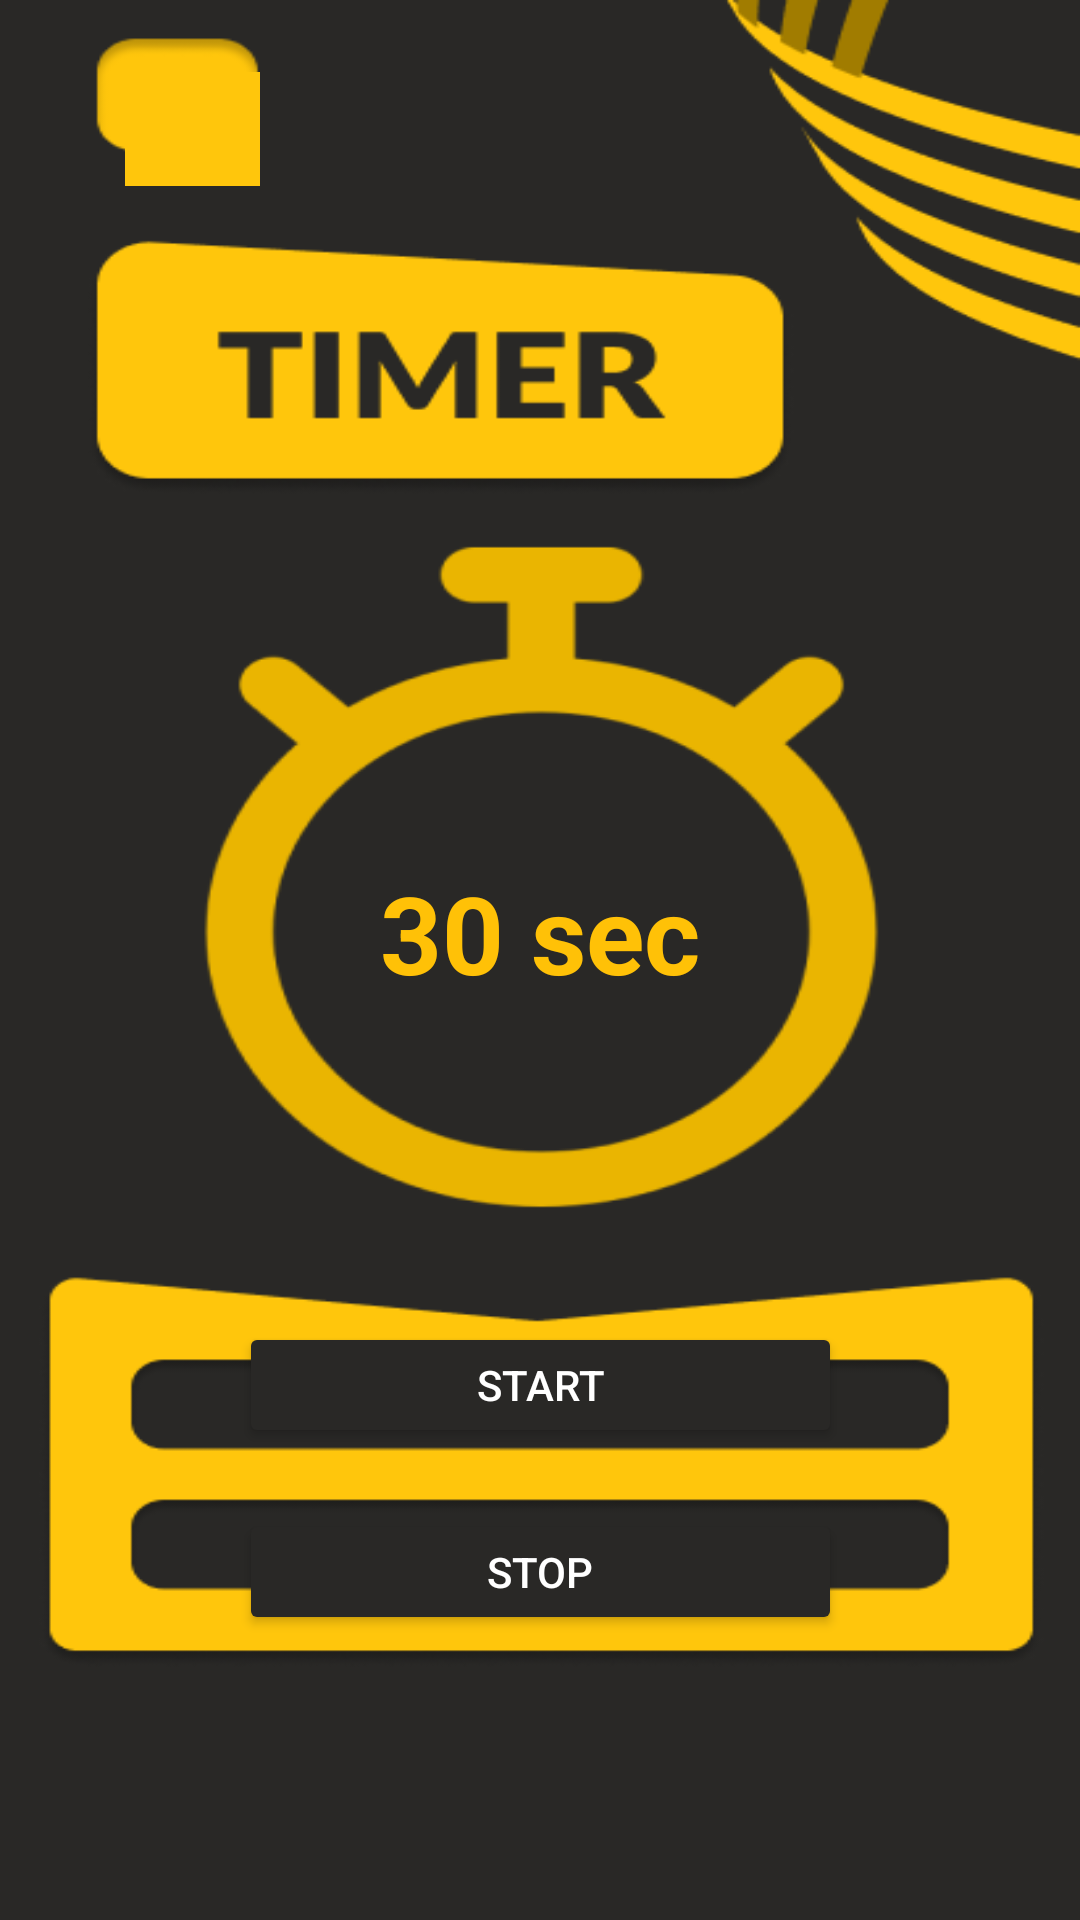

Reconstruct the res/layout file that produces this screen, plus the resources it refers to.
<!-- AndroidManifest.xml: application theme Theme.FitBud -->
<!-- res/layout/activity_workout_timer.xml -->
<?xml version="1.0" encoding="utf-8"?>
<androidx.constraintlayout.widget.ConstraintLayout
    xmlns:android="http://schemas.android.com/apk/res/android"
    xmlns:app="http://schemas.android.com/apk/res-auto"
    xmlns:tools="http://schemas.android.com/tools"
    android:background="@drawable/timer"
    android:layout_width="match_parent"
    android:layout_height="match_parent"
    android:padding="24dp">

    


    

    

    <androidx.appcompat.widget.Toolbar
        android:id="@+id/timerToolbar"
        android:layout_width="45dp"
        android:layout_height="38dp"
        android:background="?attr/colorPrimary"
        android:title="Workout Timer"
        android:titleTextColor="@android:color/white"
        app:layout_constraintBottom_toBottomOf="parent"
        app:layout_constraintEnd_toEndOf="parent"
        app:layout_constraintHorizontal_bias="0.066"
        app:layout_constraintStart_toStartOf="parent"
        app:layout_constraintTop_toTopOf="parent"
        app:layout_constraintVertical_bias="0.0" />

    <TextView
        android:id="@+id/txtTimer"
        android:layout_width="0dp"
        android:layout_height="wrap_content"
        android:gravity="center"
        android:text="30 sec"
        android:textColor="#FFC107"
        android:textSize="36sp"
        android:textStyle="bold"
        app:layout_constraintBottom_toBottomOf="parent"
        app:layout_constraintEnd_toEndOf="parent"
        app:layout_constraintHorizontal_bias="0.0"
        app:layout_constraintStart_toStartOf="parent"
        app:layout_constraintTop_toTopOf="parent"
        app:layout_constraintVertical_bias="0.483" />

    <Button
        android:id="@+id/btnStartTimer"
        android:layout_width="201dp"
        android:layout_height="42dp"
        android:layout_marginTop="12dp"
        android:backgroundTint="?attr/colorSecondary"
        android:text="Start"
        android:textColor="?attr/colorOnPrimary"
        app:layout_constraintBottom_toBottomOf="parent"
        app:layout_constraintEnd_toEndOf="parent"
        app:layout_constraintStart_toStartOf="parent"
        app:layout_constraintTop_toTopOf="parent"
        app:layout_constraintVertical_bias="0.752"
        tools:ignore="TouchTargetSizeCheck" />

    <Button
        android:id="@+id/btnStopTimer"
        android:layout_width="201dp"
        android:layout_height="42dp"
        android:layout_marginTop="12dp"
        android:backgroundTint="?attr/colorSecondary"
        android:text="Stop"
        android:textColor="@android:color/white"
        app:layout_constraintBottom_toBottomOf="parent"
        app:layout_constraintEnd_toEndOf="parent"
        app:layout_constraintStart_toStartOf="parent"
        app:layout_constraintTop_toBottomOf="@id/btnStartTimer"
        app:layout_constraintVertical_bias="0.105"
        tools:ignore="TouchTargetSizeCheck" />

    
</androidx.constraintlayout.widget.ConstraintLayout>
<!-- resources referenced by this layout -->
<resources>
  <!-- drawable timer: png bitmap (drawable, 33555 bytes) -->
  <style name="Theme.FitBud" parent="Theme.MaterialComponents.Light.NoActionBar">
          <item name="colorPrimary">#FFC60C</item>
          <item name="colorPrimaryVariant">#00897B</item>
          <item name="colorOnPrimary">#FFFFFF</item>
          <item name="colorSecondary">#292826</item>
          <item name="colorOnSecondary">#000000</item>
          <item name="android:windowBackground">#FFFFFF</item>
      </style>
</resources>
